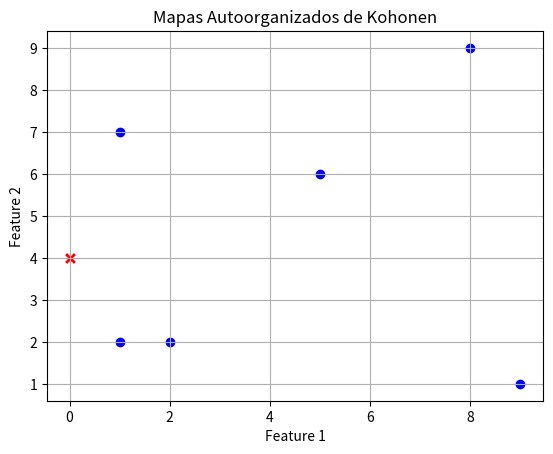

Reproduce this figure in Python.
#--------------------------HECHO POR----------------------------
# [redacted]
#-----------------TEORIA----------------------------------------

# Los Mapas Autoorganizados de Kohonen (SOM, por sus siglas en inglés) son una técnica de aprendizaje no supervisado utilizada para la 
# reducción de dimensionalidad, visualización de datos y clustering. Fueron desarrollados por el científico finlandés Teuvo Kohonen en 
# la década de 1980.

# Funcionamiento:
# 1.- Inicialización de pesos: Los pesos de las neuronas en el mapa SOM se inicializan aleatoriamente.
# 2.- Presentación de datos: Los datos de entrada se presentan al SOM de manera secuencial o en lotes.
# 3.- Competencia: Para cada dato de entrada, se encuentra la neurona ganadora o BMU (Best Matching Unit) que tiene los pesos más 
#     cercanos al dato de entrada.
# 4.- Actualización de pesos: Los pesos de las neuronas se actualizan para moverse más cerca del dato de entrada. Las neuronas cercanas a 
#     la BMU también se actualizan, pero en menor medida, lo que permite que la estructura del mapa se ajuste para reflejar la distribución 
#     de los datos.
# 5.- Aprendizaje competitivo: A medida que se presentan más datos, el mapa SOM se ajusta gradualmente para representar la distribución de 
#     los datos de entrada.
# 6.- Convergencia: Después de un número de iteraciones (o épocas), el mapa SOM converge hacia una representación estable de los datos de entrada.
#--------------- PROGRAMA --------------------------------------
import numpy as np
import matplotlib.pyplot as plt

class SOM:
    def __init__(self, input_dim, output_dim, learning_rate=0.1, sigma=1.0):
        self.input_dim = input_dim
        self.output_dim = output_dim
        self.learning_rate = learning_rate
        self.sigma = sigma
        self.weights = np.random.rand(output_dim[0], output_dim[1], input_dim)

    def train(self, data, epochs):
        for epoch in range(epochs):
            for i, x in enumerate(data):
                bmu = self.find_best_matching_unit(x)
                self.update_weights(x, bmu, epoch, len(data))

    def find_best_matching_unit(self, x):
        min_dist = np.inf
        bmu = (0, 0)
        for i in range(self.output_dim[0]):
            for j in range(self.output_dim[1]):
                w = self.weights[i, j]
                dist = np.linalg.norm(x - w)
                if dist < min_dist:
                    min_dist = dist
                    bmu = (i, j)
        return bmu

    def update_weights(self, x, bmu, epoch, num_data):
        for i in range(self.output_dim[0]):
            for j in range(self.output_dim[1]):
                w = self.weights[i, j]
                dist_to_bmu = np.linalg.norm(np.array(bmu) - np.array([i, j]))
                lr = self.learning_rate * (1 - epoch / num_data)
                theta = np.exp(-dist_to_bmu**2 / (2 * self.sigma**2))
                self.weights[i, j] = w + lr * theta * (x - w)

    def predict(self, data):
        predictions = []
        for x in data:
            bmu = self.find_best_matching_unit(x)
            predictions.append(bmu)
        return predictions

# Ejemplo de uso
if __name__ == "__main__":
    # Datos de ejemplo (2D)
    data = np.array([[1, 2], [5, 6], [2, 2], [8, 9], [1, 7], [9, 1]])
    
    # Configuración de la red SOM
    input_dim = 2  # Dimension de entrada
    output_dim = (5, 5)  # Dimension de la cuadricula de neuronas
    epochs = 100  # Numero de epocas
    learning_rate = 0.1  # Tasa de aprendizaje
    sigma = 1.0  # Sigma para calcular el vecindario
    
    # Crear y entrenar la red SOM
    som = SOM(input_dim, output_dim, learning_rate, sigma)
    som.train(data, epochs)
    
    # Obtener las predicciones de la red
    predictions = som.predict(data)
    
    # Visualizar los resultados
    plt.scatter(data[:,0], data[:,1], color='blue')
    for pred in predictions:
        plt.scatter(pred[0], pred[1], color='red', marker='x')
    plt.xlabel('Feature 1')
    plt.ylabel('Feature 2')
    plt.title('Mapas Autoorganizados de Kohonen')
    plt.grid(True)
    plt.show()
#------------------------------------------------------------------------------------------------
# 1.- Clase SOM:
# - Creamos una clase llamada SOM que implementa el algoritmo de Mapas Autoorganizados de Kohonen.
# - El constructor __init__ inicializa los parámetros de la red SOM, como las dimensiones de entrada y salida, la tasa de aprendizaje y el radio sigma.
# - train es el método para entrenar la red SOM con los datos de entrada.
# 2.- Método find_best_matching_unit:
# - Este método busca la mejor unidad de coincidencia para un vector de entrada dado.
# 3.- Método update_weights:
# - Este método actualiza los pesos de la red SOM utilizando el algoritmo de Kohonen.
# 4.- Método predict:
# - Realiza predicciones utilizando la red SOM entrenada.
# 5.- Ejemplo de uso:
# Creamos una instancia de la clase SOM con los parámetros deseados.
# Entrenamos la red SOM con datos de ejemplo.
# Obtenemos predicciones utilizando la red entrenada.
# Visualizamos los resultados.